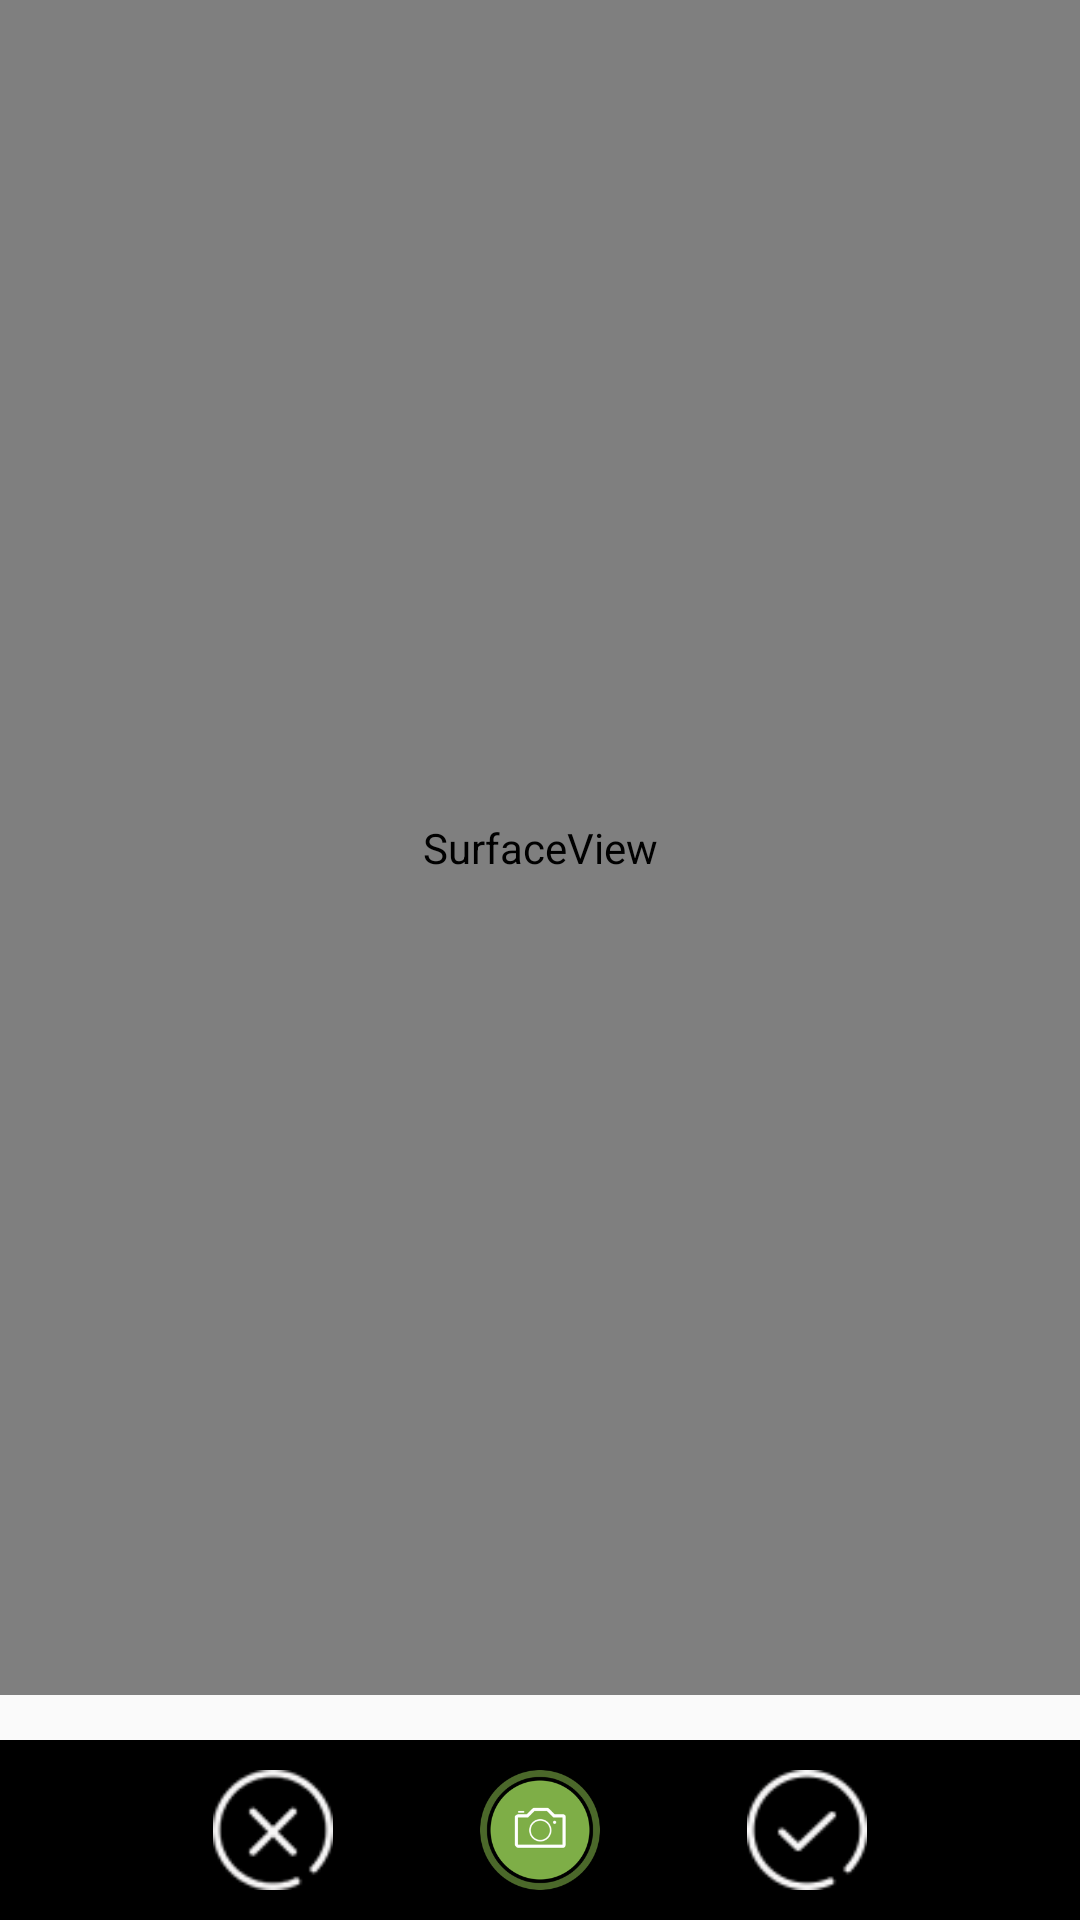

Write the Android layout XML for this screen, with the resource values it uses.
<!-- AndroidManifest.xml: application theme AppTheme -->
<!-- res/layout/activity_camera.xml -->
<RelativeLayout xmlns:android="http://schemas.android.com/apk/res/android"
    xmlns:tools="http://schemas.android.com/tools"
    android:layout_width="match_parent"
    android:layout_height="match_parent"
    >

    <LinearLayout
        android:id="@+id/llBottomPart_activity_camera"
        android:layout_width="match_parent"
        android:layout_height="60dp"
        android:layout_alignParentBottom="true"
        android:background="#000000"
        android:gravity="center"
        android:orientation="horizontal"
        android:padding="10dp" >

        <ImageView
            android:id="@+id/ivBack_activity_camera"
            android:layout_width="wrap_content"
            android:layout_height="wrap_content"
            android:contentDescription="@string/app_name"
            android:src="@drawable/close_off" />

        <ImageView
            android:id="@+id/ivTakePic_activity_camera"
            android:layout_width="wrap_content"
            android:layout_height="wrap_content"
            android:contentDescription="@string/app_name"
            android:src="@drawable/camera_clicker" />

        <ImageView
            android:id="@+id/ivAddPic_activity_camera"
            android:layout_width="wrap_content"
            android:layout_height="wrap_content"
            android:contentDescription="@string/app_name"
            android:src="@drawable/add_clicker"
            android:visibility="gone" />

        <ImageView
            android:id="@+id/ivComplete_activity_camera"
            android:layout_width="wrap_content"
            android:layout_height="wrap_content"
            android:contentDescription="@string/app_name"
            android:src="@drawable/complete" />
    </LinearLayout>

    <FrameLayout
        android:id="@+id/flContent_activity_camera"
        android:layout_width="match_parent"
        android:layout_height="match_parent"
        android:layout_above="@id/llBottomPart_activity_camera"
        android:layout_centerHorizontal="true"
        android:layout_centerVertical="true"
        android:layout_marginBottom="15dp"
        android:background="#000000" >

        <SurfaceView
            android:id="@+id/svTakePic_activity_camera"
            android:layout_width="match_parent"
            android:layout_height="match_parent" />

        <ScrollView
            android:id="@+id/svPicShow_activity_camera"
            android:layout_width="match_parent"
            android:layout_height="match_parent"
            android:scrollbars="none" >

            <LinearLayout
                android:id="@+id/llContent_activity_camera"
                android:layout_width="match_parent"
                android:layout_height="wrap_content"
                android:orientation="vertical" >
            </LinearLayout>
        </ScrollView>
    </FrameLayout>

</RelativeLayout>
<!-- resources referenced by this layout -->
<resources>
  <!-- drawable add_clicker (drawable) -->
  <?xml version="1.0" encoding="utf-8"?>
  <selector xmlns:android="http://schemas.android.com/apk/res/android" >
      
      <item android:drawable="@drawable/add_click" android:state_focused="true"/>
      <item android:drawable="@drawable/add_click" android:state_selected="true"/>
      <item android:drawable="@drawable/add_click" android:state_checked="true"/>
      <item android:drawable="@drawable/add_click" android:state_pressed="true"/>
      <item android:drawable="@drawable/add_normal"/>
  
  </selector>
  <!-- drawable camera_clicker (drawable) -->
  <?xml version="1.0" encoding="utf-8"?>
  <selector xmlns:android="http://schemas.android.com/apk/res/android">
      
      <item android:drawable="@drawable/camera_click" android:state_focused="true"/>
      <item android:drawable="@drawable/camera_click" android:state_selected="true"/>
      <item android:drawable="@drawable/camera_click" android:state_checked="true"/>
      <item android:drawable="@drawable/camera_click" android:state_pressed="true"/>
      <item android:drawable="@drawable/camera_nomal"/>
      
  </selector>
  <!-- drawable close_off: png bitmap (drawable, 4015 bytes) -->
  <!-- drawable complete: png bitmap (drawable, 4029 bytes) -->
  <string name="app_name">外业数据采集系统</string>
  <style name="AppTheme" parent="Theme.AppCompat.Light.DarkActionBar">
          
          <item name="colorPrimary">@color/colorPrimary</item>
          <item name="colorPrimaryDark">@color/colorPrimaryDark</item>
          <item name="colorAccent">@color/colorAccent</item>
      </style>
  <!-- drawable add_click: png bitmap (drawable-hdpi, 23019 bytes) -->
  <!-- drawable add_normal: png bitmap (drawable, 23389 bytes) -->
  <!-- drawable camera_click: png bitmap (drawable-hdpi, 12069 bytes) -->
  <!-- drawable camera_nomal: png bitmap (drawable-hdpi, 12668 bytes) -->
  <color name="colorPrimary">#3F51B5</color>
  <color name="colorPrimaryDark">#303F9F</color>
  <color name="colorAccent">#FF4081</color>
</resources>
